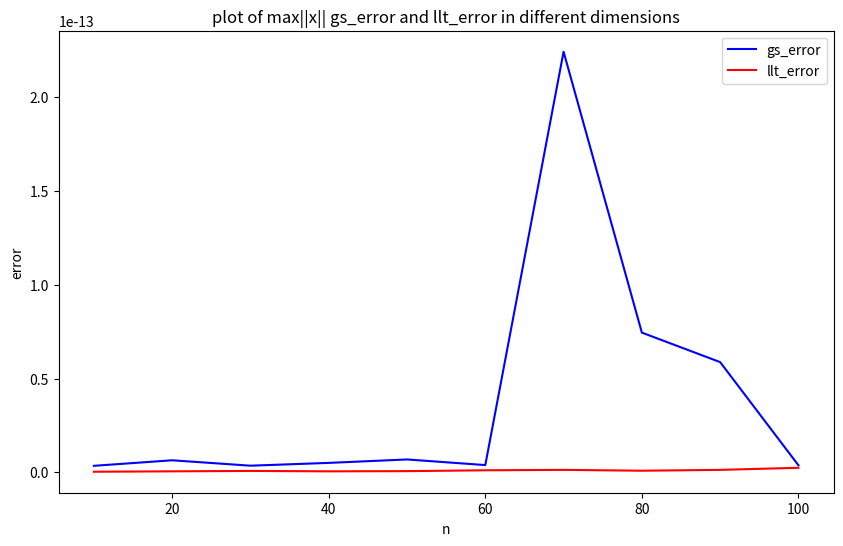

Write Python code to recreate this figure.
import numpy as np
import matplotlib.pyplot as plt

x = np.array([10, 20, 30, 40, 50, 60, 70, 80, 90, 100])
y_gs = np.array([3.4972e-15, 6.44009e-15, 3.56312e-15, 5.05151e-15, 6.88338e-15, 3.88578e-15, 2.24043e-13, 7.44405e-14, 5.87308e-14, 3.77476e-15])
y_llt = np.array([3.4972e-16, 5.55112e-16, 7.77156e-16,  5.55112e-16, 6.66134e-16, 1.11022e-15, 1.33227e-15, 8.88178e-16,  1.33227e-15, 2.44249e-15])  

plt.figure(figsize=(10, 6))
plt.plot(x, y_gs, label='gs_error', color='blue')  
plt.plot(x, y_llt, label='llt_error', color='red')  

plt.xlabel('n')
plt.ylabel('error')
plt.title('plot of max||x|| gs_error and llt_error in different dimensions')
plt.legend()

plt.show()
